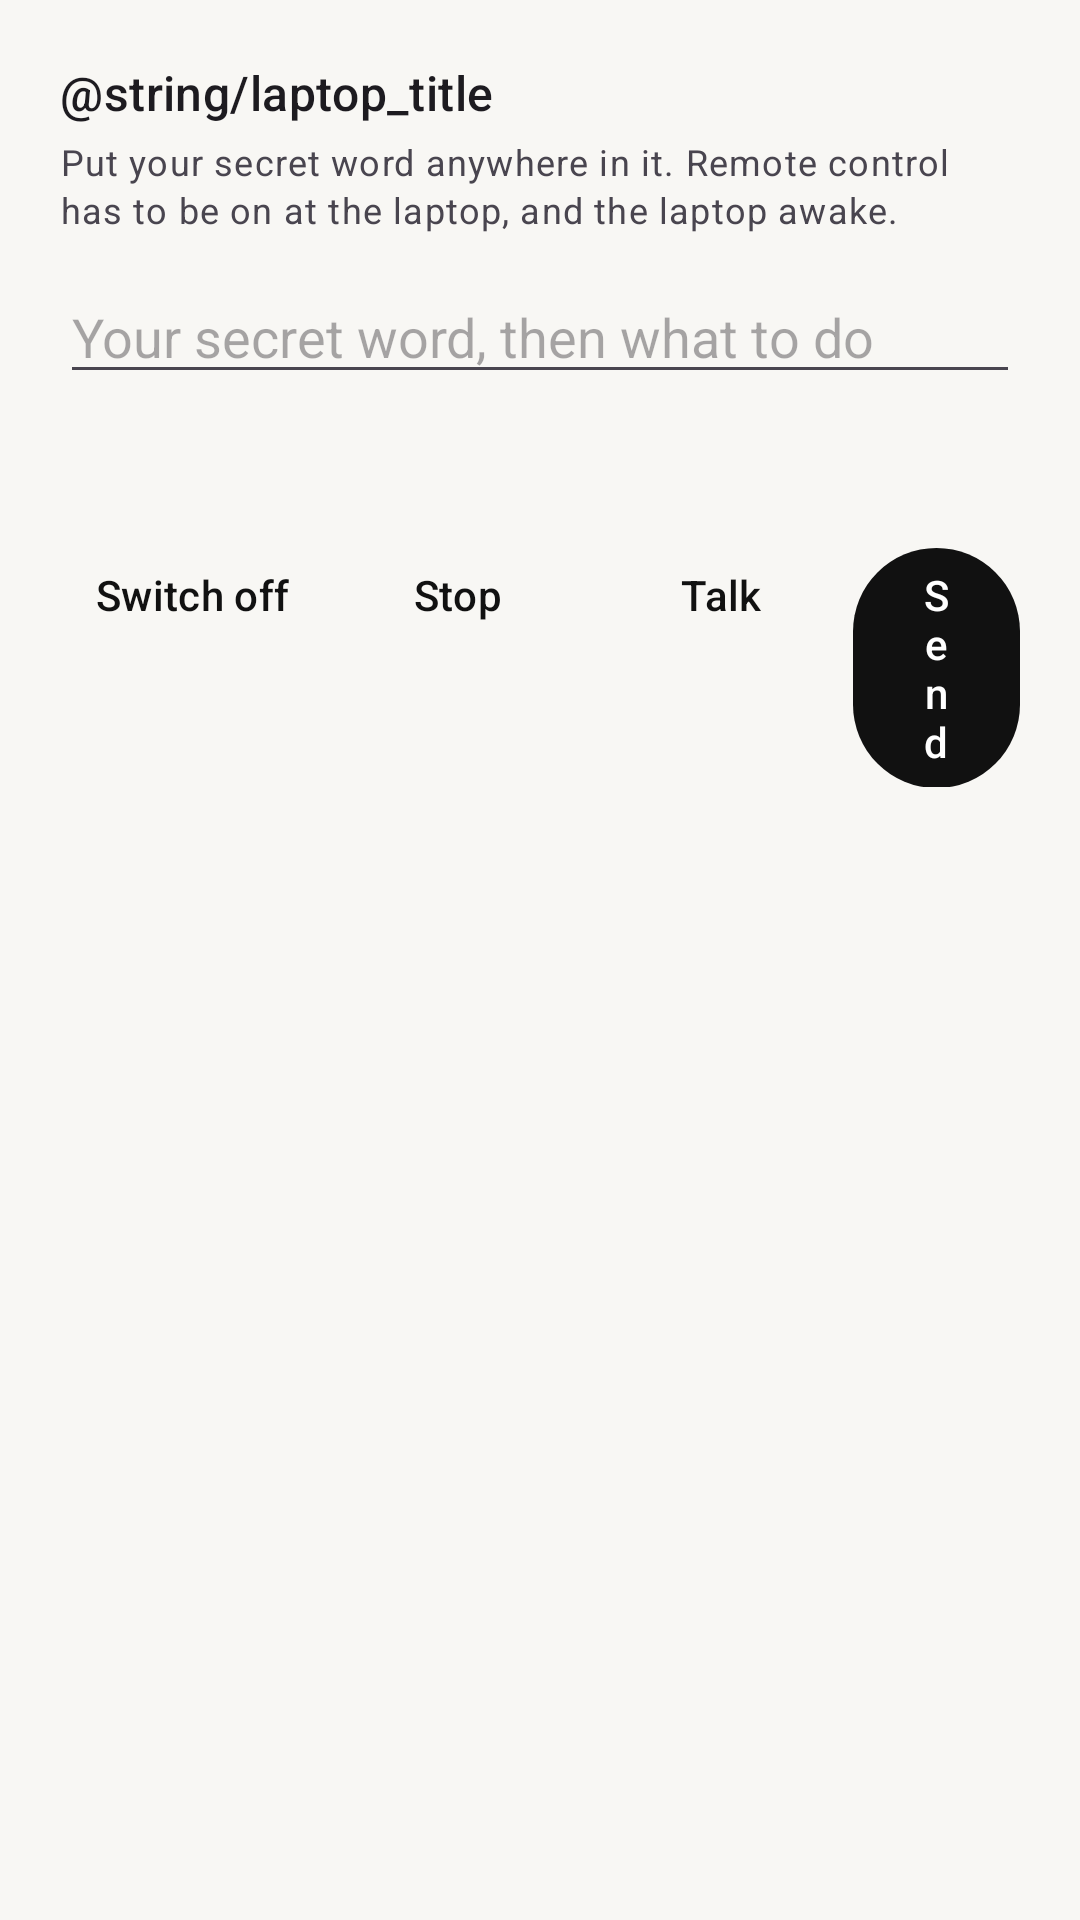

This screen was rendered from an Android layout file. Write that file and the resources it references.
<!-- AndroidManifest.xml: application theme Theme.Butler -->
<!-- res/layout/activity_laptop.xml -->
<?xml version="1.0" encoding="utf-8"?>
<LinearLayout xmlns:android="http://schemas.android.com/apk/res/android"
    android:layout_width="match_parent"
    android:layout_height="wrap_content"
    android:orientation="vertical"
    android:padding="20dp">

    <TextView
        android:layout_width="wrap_content"
        android:layout_height="wrap_content"
        android:text="@string/laptop_title"
        android:textAppearance="?attr/textAppearanceTitleMedium" />

    <TextView
        android:layout_width="match_parent"
        android:layout_height="wrap_content"
        android:layout_marginTop="4dp"
        android:text="@string/laptop_explain"
        android:textAppearance="?attr/textAppearanceBodySmall" />

    <EditText
        android:id="@+id/laptop_text"
        android:layout_width="match_parent"
        android:layout_height="wrap_content"
        android:layout_marginTop="12dp"
        android:hint="@string/laptop_hint"
        android:imeOptions="actionSend|flagNoPersonalizedLearning"
        android:importantForAutofill="no"
        android:inputType="textCapSentences|textNoSuggestions" />

    <TextView
        android:id="@+id/laptop_status"
        android:layout_width="match_parent"
        android:layout_height="wrap_content"
        android:layout_marginTop="12dp"
        android:textAppearance="?attr/textAppearanceBodyMedium"
        android:textIsSelectable="true" />

    <LinearLayout
        android:layout_width="match_parent"
        android:layout_height="wrap_content"
        android:layout_marginTop="12dp"
        android:gravity="end"
        android:orientation="horizontal">

        <Button
            android:id="@+id/laptop_off"
            style="?attr/borderlessButtonStyle"
            android:layout_width="wrap_content"
            android:layout_height="wrap_content"
            android:text="@string/laptop_off" />

        <Button
            android:id="@+id/laptop_stop"
            style="?attr/borderlessButtonStyle"
            android:layout_width="wrap_content"
            android:layout_height="wrap_content"
            android:text="@string/laptop_stop" />

        <Button
            android:id="@+id/laptop_talk"
            style="?attr/borderlessButtonStyle"
            android:layout_width="wrap_content"
            android:layout_height="wrap_content"
            android:text="@string/ask_talk" />

        <Button
            android:id="@+id/laptop_go"
            android:layout_width="wrap_content"
            android:layout_height="wrap_content"
            android:text="@string/laptop_go" />
    </LinearLayout>
</LinearLayout>
<!-- resources referenced by this layout -->
<resources>
  <string name="ask_talk">Talk</string>
  <string name="laptop_explain">Put your secret word anywhere in it. Remote control has to be on at the laptop, and the laptop awake.</string>
  <string name="laptop_go">Send</string>
  <string name="laptop_hint">Your secret word, then what to do</string>
  <string name="laptop_off">Switch off</string>
  <string name="laptop_stop">Stop</string>
  <style name="Theme.Butler" parent="Theme.Material3.DayNight.NoActionBar">
          <item name="colorPrimary">@color/b2_ink</item>
          <item name="colorOnPrimary">@color/b2_white</item>
          <item name="colorPrimaryContainer">@color/b2_paper</item>
          <item name="colorOnPrimaryContainer">@color/b2_ink</item>
          <item name="colorSecondary">@color/b2_ink</item>
          <item name="colorOnSecondary">@color/b2_white</item>
          <item name="colorSecondaryContainer">@color/b2_line</item>
          <item name="colorOnSecondaryContainer">@color/b2_ink</item>
          <item name="colorTertiary">@color/b2_vermilion</item>
          <item name="android:colorBackground">@color/b2_paper</item>
          <item name="colorSurface">@color/b2_white</item>
          <item name="colorOnSurface">@color/b2_ink</item>
          <item name="colorOnSurfaceVariant">@color/b2_muted</item>
          <item name="colorOutline">@color/b2_line</item>
          <item name="colorError">@color/b2_action_red</item>
          <item name="android:statusBarColor">@color/b2_paper</item>
          <item name="android:windowLightStatusBar">true</item>
      </style>
  <color name="b2_ink">#111111</color>
  <color name="b2_white">#FFFFFF</color>
  <color name="b2_paper">#F8F7F4</color>
  <color name="b2_line">#D8D5CF</color>
  <color name="b2_vermilion">#E4462D</color>
  <color name="b2_muted">#65625E</color>
  <color name="b2_action_red">#B83120</color>
</resources>
